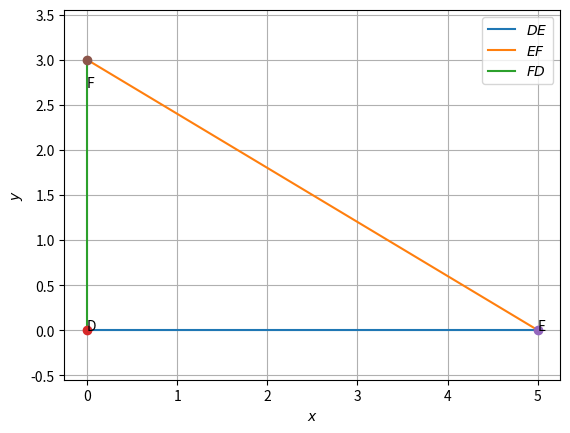

Here is the Python script that generated this plot:
import numpy as np
import matplotlib.pyplot as plt
import math


def line_gen(A,B):
  len =10
  dim = A.shape[0]
  x_AB = np.zeros((dim,len))
  lam_1 = np.linspace(0,1,len)
  for i in range(len):
    temp1 = A + lam_1[i]*(B-A)
    x_AB[:,i]= temp1.T
  return x_AB



#vertices
D = np.array([0,0])
E = np.array([5,0])
F = np.array([0,3])


#Generating all lines
x_DE = line_gen(D,E)
x_EF = line_gen(E,F)
x_FD = line_gen(F,D)


#Plotting all lines
plt.plot(x_DE[0,:],x_DE[1,:],label='$DE$')
plt.plot(x_EF[0,:],x_EF[1,:],label='$EF$')
plt.plot(x_FD[0,:],x_FD[1,:],label='$FD$')


plt.plot(D[0], D[1], 'o')
plt.text(D[0] * (1 - 0.1), D[1] * (1) , 'D')
plt.plot(E[0], E[1], 'o')
plt.text(E[0] * (1 ), E[1] * (1+0.1) , 'E')
plt.plot(F[0], F[1], 'o')
plt.text(F[0] * (1 - 0.3), F[1] * (1 - 0.1) , 'F')


plt.xlabel('$x$')
plt.ylabel('$y$')
plt.legend(loc='best')
plt.grid()
plt.axis('equal')
plt.plot()
plt.show()